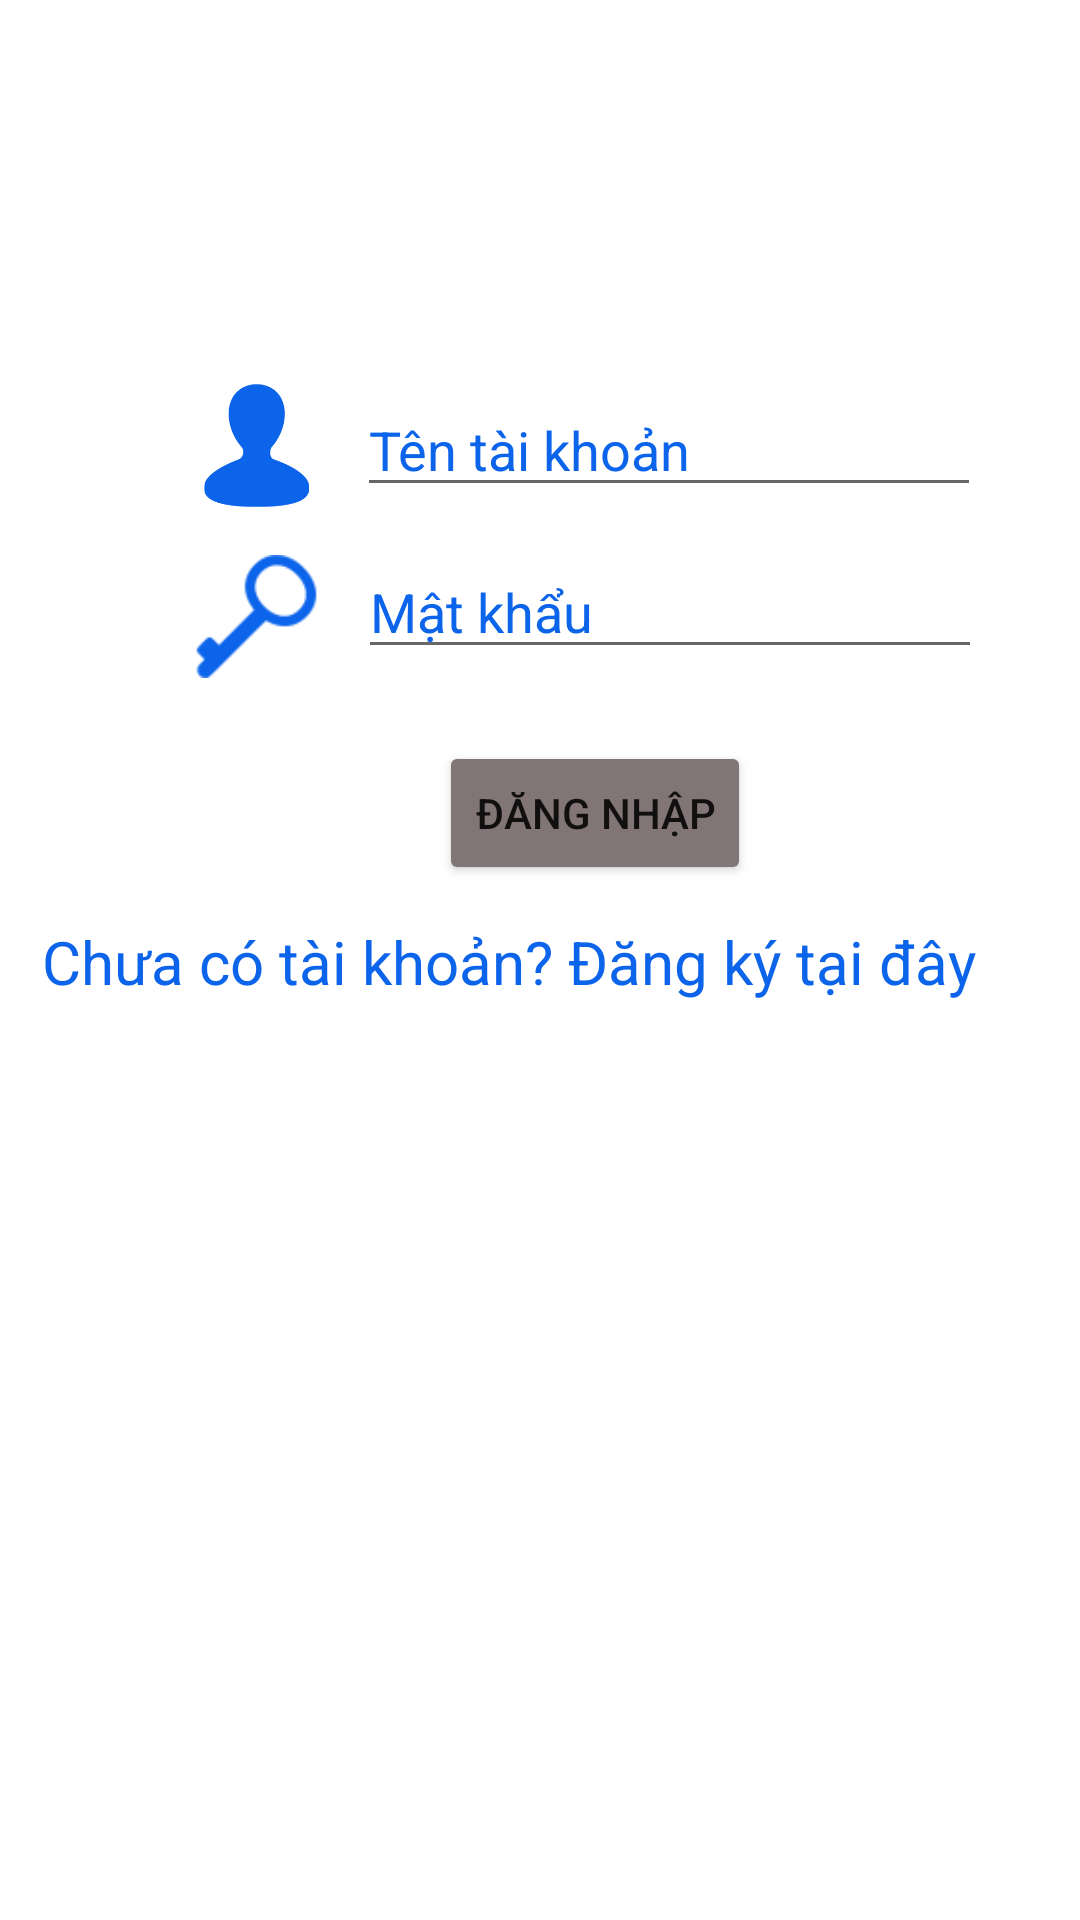

Android layout source for this screen:
<!-- AndroidManifest.xml: application theme Theme.AppReadBook -->
<!-- res/layout/activity_dang_nhap.xml -->
<?xml version="1.0" encoding="utf-8"?>
<androidx.constraintlayout.widget.ConstraintLayout xmlns:android="http://schemas.android.com/apk/res/android"
    xmlns:app="http://schemas.android.com/apk/res-auto"
    xmlns:tools="http://schemas.android.com/tools"
    android:layout_width="match_parent"
    android:layout_height="match_parent"
    android:background="@drawable/ok"
    tools:context=".Activities.DangNhap">

    <ImageView
        android:id="@+id/img_Account"
        android:layout_width="43dp"
        android:layout_height="41dp"
        android:layout_marginStart="64dp"
        android:layout_marginTop="128dp"
        android:src="@drawable/user_xanh"
        app:layout_constraintStart_toStartOf="parent"
        app:layout_constraintTop_toTopOf="parent"
        tools:srcCompat="@tools:sample/avatars" />

    <ImageView
        android:id="@+id/img_Password"
        android:layout_width="43dp"
        android:layout_height="41dp"
        android:layout_marginStart="64dp"
        android:layout_marginTop="16dp"
        android:src="@drawable/key_xanh"
        app:layout_constraintStart_toStartOf="parent"
        app:layout_constraintTop_toBottomOf="@+id/img_Account"
        tools:srcCompat="@tools:sample/avatars" />

    <EditText
        android:textColor="#ED0C66"
        android:id="@+id/edt_account"
        android:layout_width="208dp"
        android:layout_height="41dp"
        android:layout_marginTop="128dp"
        android:ems="10"
        android:hint="Tên tài khoản"
        android:inputType="textPersonName"
        android:textColorHint="#0C64EA"
        app:layout_constraintEnd_toEndOf="parent"
        app:layout_constraintHorizontal_bias="0.27"
        app:layout_constraintStart_toEndOf="@+id/img_Account"
        app:layout_constraintTop_toTopOf="parent" />

    <EditText
        android:id="@+id/edt_password"
        android:textColor="#ED0C66"
        android:layout_width="208dp"
        android:layout_height="38dp"
        android:layout_marginTop="16dp"
        android:ems="10"
        android:hint="Mật khẩu"
        android:inputType="textPassword"
        android:textColorHint="#0C64EA"
        app:layout_constraintEnd_toEndOf="parent"
        app:layout_constraintHorizontal_bias="0.272"
        app:layout_constraintStart_toEndOf="@+id/img_Password"
        app:layout_constraintTop_toBottomOf="@+id/edt_account" />

    <Button
        android:id="@+id/btn_DangNhap"
        android:layout_width="wrap_content"
        android:layout_height="wrap_content"
        android:layout_marginTop="24dp"
        android:backgroundTint="#817575"
        android:text="Đăng nhập"
        app:layout_constraintEnd_toEndOf="parent"
        app:layout_constraintHorizontal_bias="0.571"
        app:layout_constraintStart_toStartOf="parent"
        app:layout_constraintTop_toBottomOf="@+id/edt_password" />

    <TextView
        android:id="@+id/txt_DangKy"
        android:layout_width="346dp"
        android:layout_height="44dp"
        android:layout_marginTop="12dp"
        android:text="Chưa có tài khoản? Đăng ký tại đây "
        android:textColor="#0C64EA"
        android:textSize="20dp"
        app:layout_constraintEnd_toEndOf="parent"
        app:layout_constraintHorizontal_bias="1.0"
        app:layout_constraintStart_toStartOf="parent"
        app:layout_constraintTop_toBottomOf="@+id/btn_DangNhap" />

</androidx.constraintlayout.widget.ConstraintLayout>
<!-- resources referenced by this layout -->
<resources>
  <!-- drawable key_xanh: png bitmap (drawable, 1376 bytes) -->
  <!-- drawable user_xanh: png bitmap (drawable, 4966 bytes) -->
  <style name="Theme.AppReadBook" parent="Theme.MaterialComponents.DayNight.NoActionBar">
          
          <item name="colorPrimary">@color/purple_500</item>
          <item name="colorPrimaryVariant">@color/purple_700</item>
          <item name="colorOnPrimary">@color/white</item>
          
          <item name="colorSecondary">@color/teal_200</item>
          <item name="colorSecondaryVariant">@color/teal_700</item>
          <item name="colorOnSecondary">@color/black</item>
          
          <item name="android:statusBarColor" tools:targetApi="l">?attr/colorPrimaryVariant</item>
          
      </style>
  <color name="purple_500">#FF6200EE</color>
  <color name="purple_700">#FF3700B3</color>
  <color name="white">#FFFFFFFF</color>
  <color name="teal_200">#FF03DAC5</color>
  <color name="teal_700">#FF018786</color>
  <color name="black">#FF000000</color>
</resources>
